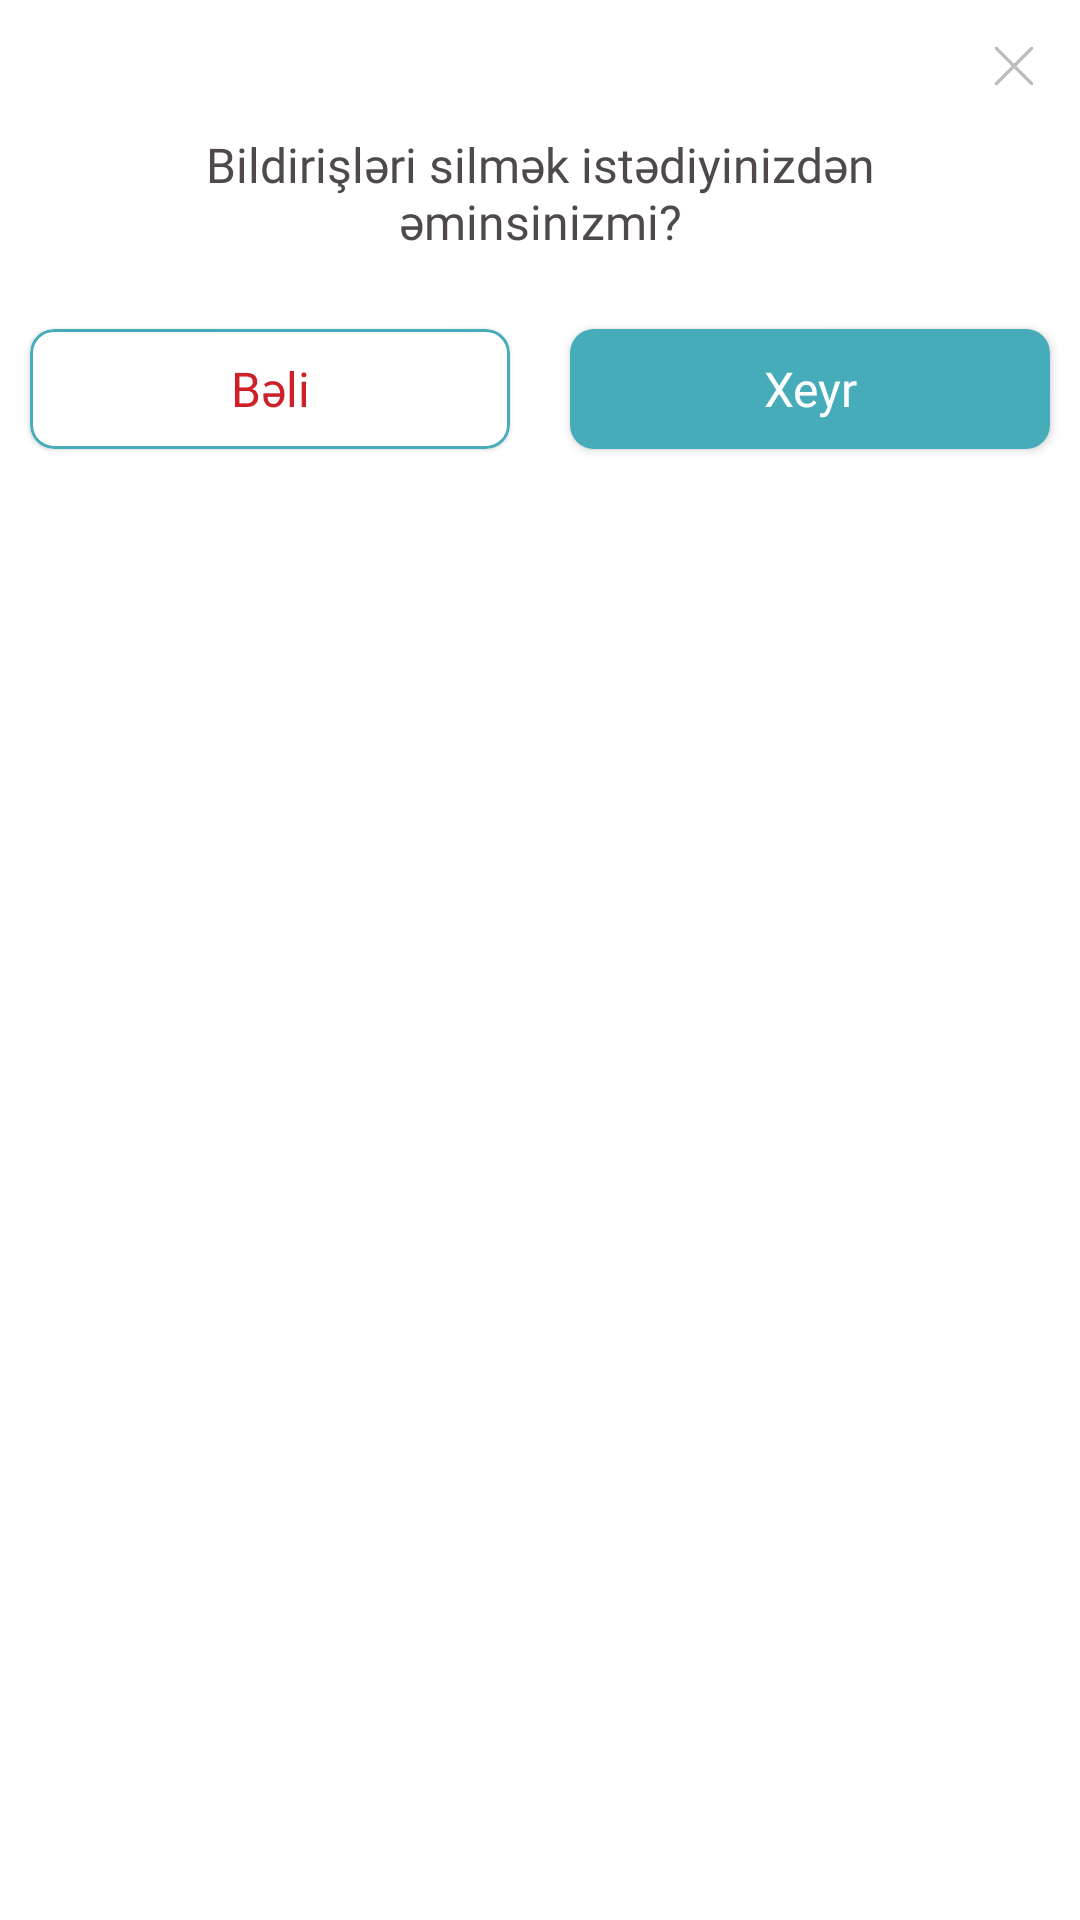

Layout XML and referenced resources for this Android screen:
<!-- AndroidManifest.xml: application theme Theme.MEDICALL -->
<!-- res/layout/deletemessage_dialog.xml -->
<?xml version="1.0" encoding="utf-8"?>
<androidx.appcompat.widget.LinearLayoutCompat xmlns:android="http://schemas.android.com/apk/res/android"
    android:layout_width="match_parent"
    android:layout_height="wrap_content"
    xmlns:app="http://schemas.android.com/apk/res-auto"
    android:orientation="vertical">

    <RelativeLayout
        android:layout_width="match_parent"
        android:layout_height="wrap_content">

        <ImageView
            android:layout_width="24dp"
            android:layout_height="24dp"
            android:layout_alignParentEnd="true"
            android:layout_marginStart="10dp"
            android:layout_marginTop="10dp"
            android:layout_marginEnd="10dp"
            android:layout_marginBottom="10dp"
            android:id="@+id/closeDialog"
            android:background="@drawable/x_image" />
    </RelativeLayout>




    <TextView
        android:layout_width="wrap_content"
        android:layout_height="wrap_content"
        android:text="Bildirişləri silmək istədiyinizdən əminsinizmi?"
        android:id="@+id/deleteMessage"
        android:textSize="16sp"
        android:fontFamily="@font/poppins_medium"
        android:textColor="#4F4949"
        android:inputType="textMultiLine"
        android:layout_marginBottom="15dp"
        android:layout_marginLeft="48dp"
        android:layout_marginRight="48dp"
        android:gravity="center"/>

    <LinearLayout
        android:layout_width="match_parent"
        android:layout_height="wrap_content"
        android:orientation="horizontal">
        <com.google.android.material.card.MaterialCardView
            android:layout_width="match_parent"
            android:layout_height="40dp"
            android:layout_weight="1"
            android:thicknessRatio="1.9"
            android:id="@+id/yesButton"
            app:strokeWidth="1dp"
            app:strokeColor="#46ACB9"
            android:layout_margin="10dp"
            app:cardCornerRadius="8dp"
            >
            <TextView
                android:layout_width="match_parent"
                android:layout_height="match_parent"
                android:text="Bəli"
                android:textSize="16sp"
                android:textColor="#CE2029"
                android:fontFamily="@font/poppins_medium"
                android:gravity="center"/>
        </com.google.android.material.card.MaterialCardView>












        <androidx.cardview.widget.CardView
            android:layout_width="match_parent"
            android:layout_height="40dp"
            android:layout_weight="1"
            android:thicknessRatio="1.9"
            android:id="@+id/noButton"
            android:layout_margin="10dp"
            app:cardCornerRadius="8dp"
            >
            <TextView
                android:layout_width="match_parent"
                android:layout_height="match_parent"
                android:text="Xeyr"
                android:textSize="16sp"
                android:textColor="#FFFFFF"
                android:fontFamily="@font/poppins_medium"
                android:gravity="center"
                android:background="#46ACB9"/>
        </androidx.cardview.widget.CardView>


    </LinearLayout>



</androidx.appcompat.widget.LinearLayoutCompat>
<!-- resources referenced by this layout -->
<resources>
  <!-- drawable x_image: png bitmap (drawable-hdpi, 3882 bytes) -->
  <style name="Theme.MEDICALL" parent="Theme.MaterialComponents.DayNight.NoActionBar">
          
          <item name="colorPrimary">@color/main_blue</item>
          <item name="colorPrimaryVariant">@color/main_blue</item>
          <item name="colorOnPrimary">@color/white</item>
          
          <item name="colorSecondary">@color/teal_200</item>
          <item name="colorSecondaryVariant">@color/teal_700</item>
          <item name="colorOnSecondary">@color/black</item>
          
          <item name="android:statusBarColor" tools:targetApi="l">?attr/colorPrimaryVariant</item>
          
      </style>
  <color name="main_blue">#46ACB9</color>
  <color name="white">#FFFFFFFF</color>
  <color name="teal_200">#FF03DAC5</color>
  <color name="teal_700">#FF018786</color>
  <color name="black">#FF000000</color>
</resources>
